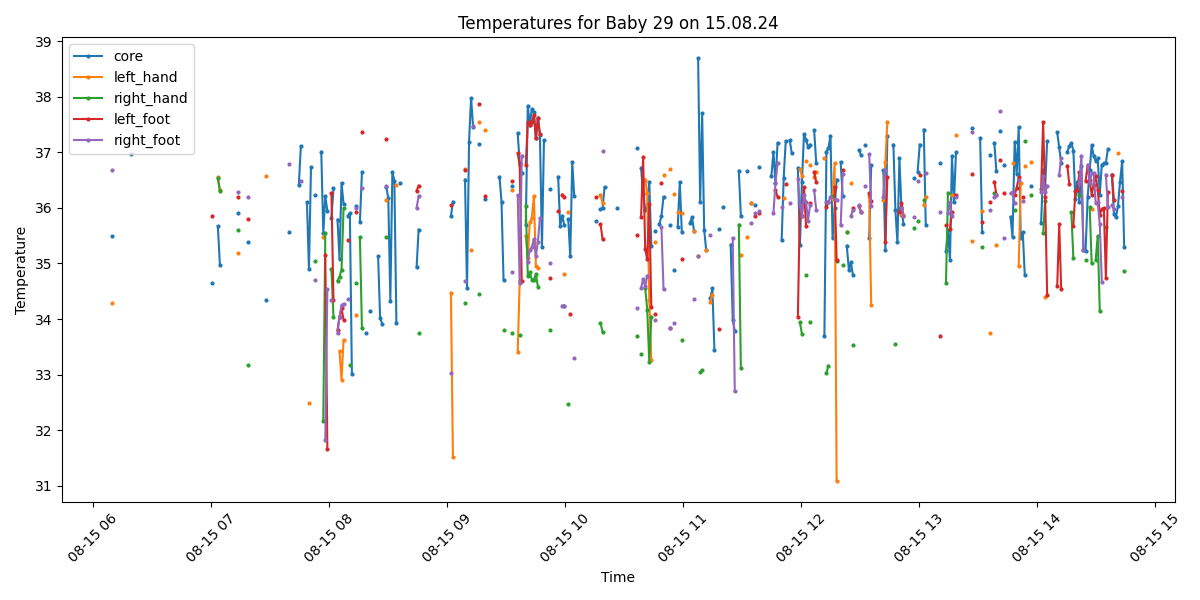

The file beside this chart, header and first rows:
Process, Image Path, core, left_hand, right_hand, left_foot, right_foot, limbs_avg, core_minus_limbs, diagnosis
True, /data/uabcvmsc/shared/newborn/29/15.08.2…, 35.5, 34.29, , , 36.68, 35.48, 0.02, Normal
False, /data/uabcvmsc/shared/newborn/29/15.08.2…, , , , , , , , 
False, /data/uabcvmsc/shared/newborn/29/15.08.2…, , , , , , , , 
True, /data/uabcvmsc/shared/newborn/29/15.08.2…, , , , , , , , No core temperature
False, /data/uabcvmsc/shared/newborn/29/15.08.2…, , , , , , , , 
False, /data/uabcvmsc/shared/newborn/29/15.08.2…, , , , , , , , 
False, /data/uabcvmsc/shared/newborn/29/15.08.2…, , , , , , , , 
False, /data/uabcvmsc/shared/newborn/29/15.08.2…, , , , , , , , 
False, /data/uabcvmsc/shared/newborn/29/15.08.2…, , , , , , , , 
True, /data/uabcvmsc/shared/newborn/29/15.08.2…, 36.97, , , , , , , Normal
False, /data/uabcvmsc/shared/newborn/29/15.08.2…, , , , , , , , 
False, /data/uabcvmsc/shared/newborn/29/15.08.2…, , , , , , , , 
False, /data/uabcvmsc/shared/newborn/29/15.08.2…, , , , , , , , 
False, /data/uabcvmsc/shared/newborn/29/15.08.2…, , , , , , , , 
False, /data/uabcvmsc/shared/newborn/29/15.08.2…, , , , , , , , 
False, /data/uabcvmsc/shared/newborn/29/15.08.2…, , , , , , , , 
False, /data/uabcvmsc/shared/newborn/29/15.08.2…, , , , , , , , 
False, /data/uabcvmsc/shared/newborn/29/15.08.2…, , , , , , , , 
False, /data/uabcvmsc/shared/newborn/29/15.08.2…, , , , , , , , 
False, /data/uabcvmsc/shared/newborn/29/15.08.2…, , , , , , , , 
False, /data/uabcvmsc/shared/newborn/29/15.08.2…, , , , , , , , 
False, /data/uabcvmsc/shared/newborn/29/15.08.2…, , , , , , , , 
False, /data/uabcvmsc/shared/newborn/29/15.08.2…, , , , , , , , 
False, /data/uabcvmsc/shared/newborn/29/15.08.2…, , , , , , , , 
False, /data/uabcvmsc/shared/newborn/29/15.08.2…, , , , , , , , 
False, /data/uabcvmsc/shared/newborn/29/15.08.2…, , , , , , , , 
False, /data/uabcvmsc/shared/newborn/29/15.08.2…, , , , , , , , 
False, /data/uabcvmsc/shared/newborn/29/15.08.2…, , , , , , , , 
False, /data/uabcvmsc/shared/newborn/29/15.08.2…, , , , , , , , 
False, /data/uabcvmsc/shared/newborn/29/15.08.2…, , , , , , , , 
False, /data/uabcvmsc/shared/newborn/29/15.08.2…, , , , , , , , 
False, /data/uabcvmsc/shared/newborn/29/15.08.2…, , , , , , , , 
False, /data/uabcvmsc/shared/newborn/29/15.08.2…, , , , , , , , 
False, /data/uabcvmsc/shared/newborn/29/15.08.2…, , , , , , , , 
False, /data/uabcvmsc/shared/newborn/29/15.08.2…, , , , , , , , 
False, /data/uabcvmsc/shared/newborn/29/15.08.2…, , , , , , , , 
False, /data/uabcvmsc/shared/newborn/29/15.08.2…, , , , , , , , 
False, /data/uabcvmsc/shared/newborn/29/15.08.2…, , , , , , , , 
False, /data/uabcvmsc/shared/newborn/29/15.08.2…, , , , , , , , 
False, /data/uabcvmsc/shared/newborn/29/15.08.2…, , , , , , , , 
False, /data/uabcvmsc/shared/newborn/29/15.08.2…, , , , , , , , 
False, /data/uabcvmsc/shared/newborn/29/15.08.2…, , , , , , , , 
False, /data/uabcvmsc/shared/newborn/29/15.08.2…, , , , , , , , 
False, /data/uabcvmsc/shared/newborn/29/15.08.2…, , , , , , , , 
False, /data/uabcvmsc/shared/newborn/29/15.08.2…, , , , , , , , 
False, /data/uabcvmsc/shared/newborn/29/15.08.2…, , , , , , , , 
False, /data/uabcvmsc/shared/newborn/29/15.08.2…, , , , , , , , 
False, /data/uabcvmsc/shared/newborn/29/15.08.2…, , , , , , , , 
False, /data/uabcvmsc/shared/newborn/29/15.08.2…, , , , , , , , 
True, /data/uabcvmsc/shared/newborn/29/15.08.2…, 34.64, , , 35.86, , 35.86, -1.22, Hypothermia
False, /data/uabcvmsc/shared/newborn/29/15.08.2…, , , , , , , , 
False, /data/uabcvmsc/shared/newborn/29/15.08.2…, , , , , , , , 
True, /data/uabcvmsc/shared/newborn/29/15.08.2…, 35.67, 36.55, 36.53, , , 36.54, -0.87, Normal
True, /data/uabcvmsc/shared/newborn/29/15.08.2…, 34.98, 36.32, 36.31, , , 36.32, -1.34, Hypothermia
True, /data/uabcvmsc/shared/newborn/29/15.08.2…, , , , , , , , No core temperature
False, /data/uabcvmsc/shared/newborn/29/15.08.2…, , , , , , , , 
False, /data/uabcvmsc/shared/newborn/29/15.08.2…, , , , , , , , 
False, /data/uabcvmsc/shared/newborn/29/15.08.2…, , , , , , , , 
False, /data/uabcvmsc/shared/newborn/29/15.08.2…, , , , , , , , 
False, /data/uabcvmsc/shared/newborn/29/15.08.2…, , , , , , , , 
... 440 more rows
